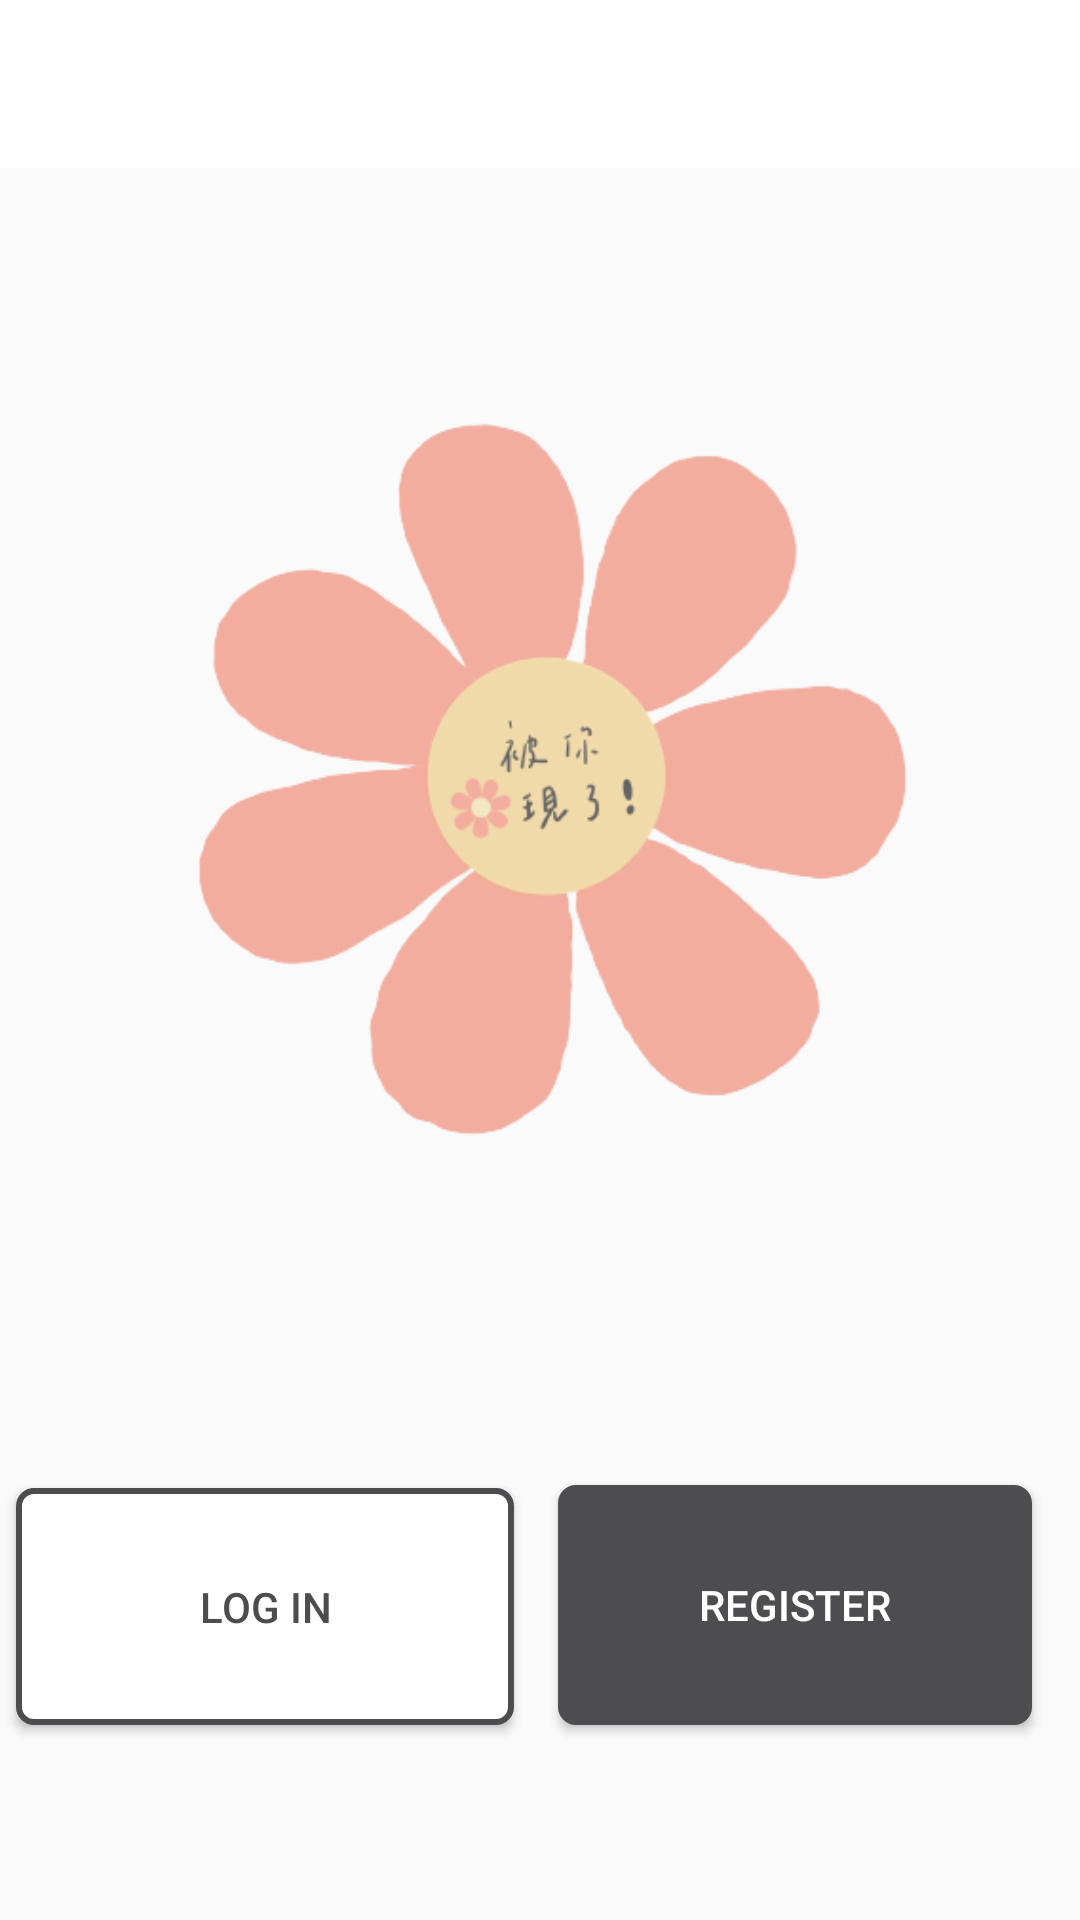

Layout XML and referenced resources for this Android screen:
<!-- AndroidManifest.xml: application theme Theme.Ooooggg -->
<!-- res/layout/activity_main2.xml -->
<?xml version="1.0" encoding="utf-8"?>
<androidx.constraintlayout.widget.ConstraintLayout xmlns:android="http://schemas.android.com/apk/res/android"
    xmlns:app="http://schemas.android.com/apk/res-auto"
    xmlns:tools="http://schemas.android.com/tools"
    android:layout_width="match_parent"
    android:layout_height="match_parent"
    tools:context=".Main">


    <androidx.appcompat.widget.Toolbar
        android:id="@+id/toolbar"
        android:layout_width="0dp"
        android:layout_height="wrap_content"
        android:background="@color/white"
        android:minHeight="?attr/actionBarSize"
        android:theme="@style/ThemeOverlay.AppCompat.DayNight.ActionBar"
        app:layout_constraintEnd_toEndOf="parent"
        app:layout_constraintHorizontal_bias="0.0"
        app:layout_constraintStart_toStartOf="parent"
        app:layout_constraintTop_toTopOf="parent"
        app:popupTheme="@style/ToolbarPopupTheme"
        app:titleTextAppearance="@style/TitleTextSize" />
    <ImageView
        android:id="@+id/imageView"
        android:layout_width="wrap_content"
        android:layout_height="wrap_content"
        android:layout_marginTop="72dp"
        android:layout_marginBottom="47dp"
        app:layout_constraintBottom_toTopOf="@+id/button"
        app:layout_constraintEnd_toEndOf="parent"
        app:layout_constraintStart_toStartOf="parent"
        app:layout_constraintTop_toTopOf="parent"
        app:srcCompat="@drawable/logo1" />

    <Button
        android:id="@+id/button2"
        android:layout_width="166dp"
        android:layout_height="79dp"

        android:text="LOG IN"
        android:background="@drawable/bt_border"
        android:textColor="@color/gray"
        app:layout_constraintBottom_toBottomOf="parent"
        app:layout_constraintEnd_toStartOf="@+id/button"
        app:layout_constraintHorizontal_bias="0.271"
        app:layout_constraintStart_toStartOf="parent"
        app:layout_constraintTop_toTopOf="parent"
        app:layout_constraintVertical_bias="0.884" />

    <Button
        android:id="@+id/button"
        android:layout_width="158dp"
        android:layout_height="80dp"
        android:text="REGISTER"
        android:background="@drawable/bt_border"
        android:backgroundTint="@color/gray"
        android:textColor="@color/white"
        app:layout_constraintBottom_toBottomOf="parent"
        app:layout_constraintEnd_toEndOf="parent"
        app:layout_constraintHorizontal_bias="0.92"
        app:layout_constraintStart_toStartOf="parent"
        app:layout_constraintTop_toTopOf="parent"
        app:layout_constraintVertical_bias="0.884" />

</androidx.constraintlayout.widget.ConstraintLayout>
<!-- resources referenced by this layout -->
<resources>
  <color name="gray">#4D4D4F</color>
  <color name="white">#FFFFFFFF</color>
  <!-- drawable bt_border (drawable) -->
  <?xml version="1.0" encoding="utf-8"?>
  <shape xmlns:android="http://schemas.android.com/apk/res/android"
      android:shape="rectangle">
      
      <solid android:color="#ffffff"/>
      
      <corners android:radius="5dp"/>
      
      <stroke android:width="2dp" android:color="@color/gray" />
  </shape>
  <!-- drawable logo1: png bitmap (drawable, 53077 bytes) -->
  <style name="TitleTextSize" parent="@style/Base.TextAppearance.AppCompat.Title">
          <item name="android:textSize">18sp</item>
      </style>
  <style name="ToolbarPopupTheme" parent="@style/ThemeOverlay.AppCompat.Light">
          <item name="android:colorBackground">#FFF</item>
          <item name="actionOverflowMenuStyle">@style/OverflowMenuStyle</item>
      </style>
  <style name="Theme.Ooooggg" parent="Theme.MaterialComponents.DayNight.NoActionBar.Bridge">
          
          <item name="colorPrimary">@color/gray</item>
          <item name="colorPrimaryVariant">@color/gray</item>
          <item name="colorAccent">@color/gray</item>
          
          <item name="colorSecondary">@color/gray</item>
          <item name="colorSecondaryVariant">@color/gray</item>
          <item name="colorOnSecondary">@color/black</item>
          
          <item name="android:statusBarColor" tools:targetApi="l">?attr/colorPrimaryVariant</item>
          
      </style>
  <style name="OverflowMenuStyle" parent="Widget.AppCompat.Light.PopupMenu.Overflow">
          <item name="overlapAnchor">false</item>  
      </style>
  <color name="black">#FF000000</color>
</resources>
